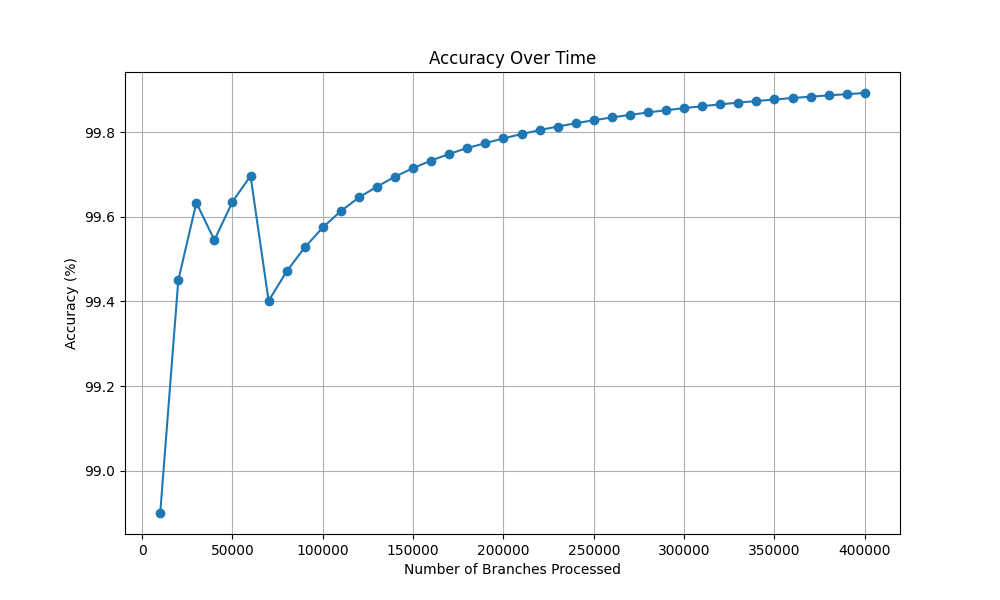

Source data for this figure (header and first rows):
Number of Branches Processed, Accuracy (%)
10000, 98.9
20000, 99.45
30000, 99.63
40000, 99.54
50000, 99.64
60000, 99.7
70000, 99.4
80000, 99.47
90000, 99.53
100000, 99.58
110000, 99.61
120000, 99.65
130000, 99.67
140000, 99.69
150000, 99.72
160000, 99.73
170000, 99.75
180000, 99.76
190000, 99.77
200000, 99.79
210000, 99.8
220000, 99.8
230000, 99.81
240000, 99.82
250000, 99.83
260000, 99.83
270000, 99.84
280000, 99.85
290000, 99.85
300000, 99.86
310000, 99.86
320000, 99.87
330000, 99.87
340000, 99.87
350000, 99.88
360000, 99.88
370000, 99.88
380000, 99.89
390000, 99.89
400000, 99.89
